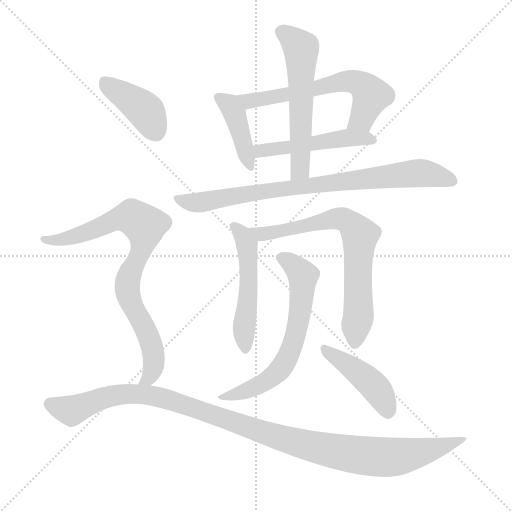
t = 0.00 s
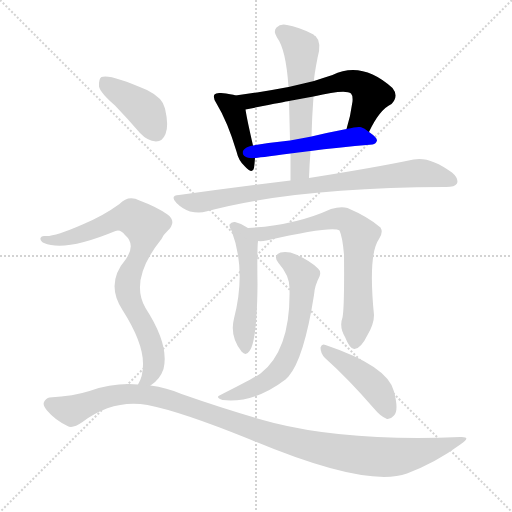
t = 1.82 s
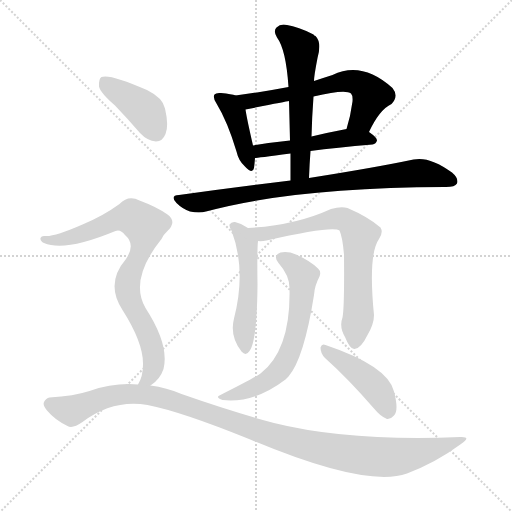
t = 3.65 s
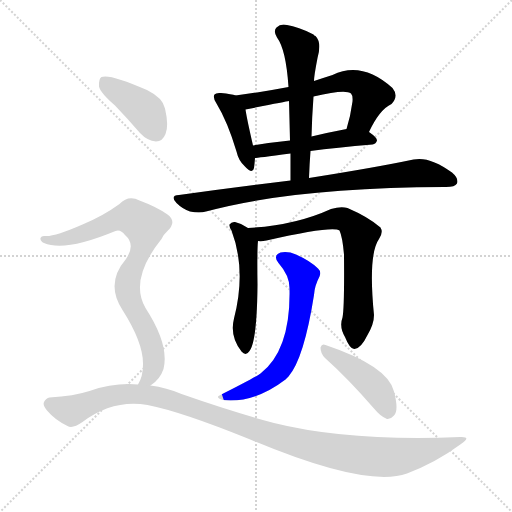
t = 5.47 s
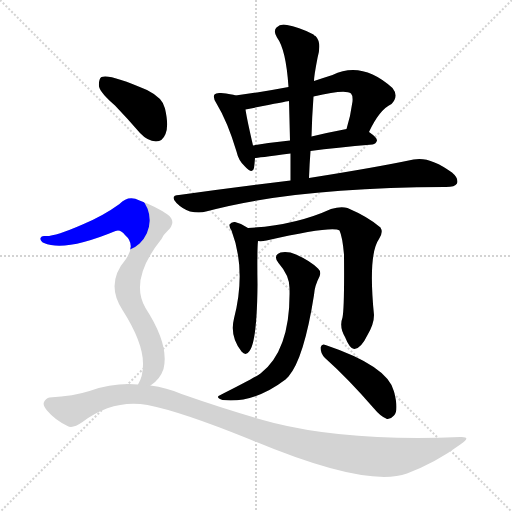
t = 7.29 s
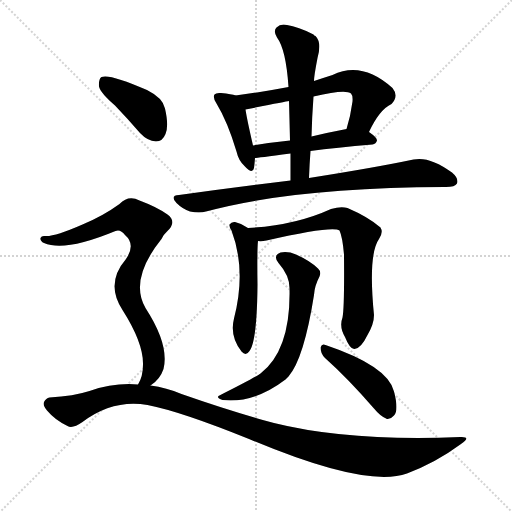
t = 9.11 s

The animated SVG that drew these frames (rendered in a browser with its animation timeline set to each time). Animation: 12 CSS @keyframes rules; one cycle of 9.11 s.

<svg version="1.1" viewBox="0 0 1024 1024" xmlns="http://www.w3.org/2000/svg">
  <g stroke="lightgray" stroke-dasharray="1,1" stroke-width="1" transform="scale(4, 4)">
    <line x1="0" y1="0" x2="256" y2="256"></line>
    <line x1="256" y1="0" x2="0" y2="256"></line>
    <line x1="128" y1="0" x2="128" y2="256"></line>
    <line x1="0" y1="128" x2="256" y2="128"></line>
  </g>
<g transform="scale(1, -1) translate(0, -900)">
   <style type="text/css">
    @keyframes keyframes0 {
      from {
       stroke: blue;
       stroke-dashoffset: 413;
       stroke-width: 128;
       }
       57% {
       animation-timing-function: step-end;
       stroke: blue;
       stroke-dashoffset: 0;
       stroke-width: 128;
       }
       to {
       stroke: black;
       stroke-width: 1024;
       }
       }
       #make-me-a-hanzi-animation-0 {
         animation: keyframes0 0.586100s both;
         animation-delay: 0.000000s;
         animation-timing-function: linear;
       }
    @keyframes keyframes1 {
      from {
       stroke: blue;
       stroke-dashoffset: 616;
       stroke-width: 128;
       }
       67% {
       animation-timing-function: step-end;
       stroke: blue;
       stroke-dashoffset: 0;
       stroke-width: 128;
       }
       to {
       stroke: black;
       stroke-width: 1024;
       }
       }
       #make-me-a-hanzi-animation-1 {
         animation: keyframes1 0.751302s both;
         animation-delay: 0.586100s;
         animation-timing-function: linear;
       }
    @keyframes keyframes2 {
      from {
       stroke: blue;
       stroke-dashoffset: 495;
       stroke-width: 128;
       }
       62% {
       animation-timing-function: step-end;
       stroke: blue;
       stroke-dashoffset: 0;
       stroke-width: 128;
       }
       to {
       stroke: black;
       stroke-width: 1024;
       }
       }
       #make-me-a-hanzi-animation-2 {
         animation: keyframes2 0.652832s both;
         animation-delay: 1.337402s;
         animation-timing-function: linear;
       }
    @keyframes keyframes3 {
      from {
       stroke: blue;
       stroke-dashoffset: 568;
       stroke-width: 128;
       }
       65% {
       animation-timing-function: step-end;
       stroke: blue;
       stroke-dashoffset: 0;
       stroke-width: 128;
       }
       to {
       stroke: black;
       stroke-width: 1024;
       }
       }
       #make-me-a-hanzi-animation-3 {
         animation: keyframes3 0.712240s both;
         animation-delay: 1.990234s;
         animation-timing-function: linear;
       }
    @keyframes keyframes4 {
      from {
       stroke: blue;
       stroke-dashoffset: 812;
       stroke-width: 128;
       }
       73% {
       animation-timing-function: step-end;
       stroke: blue;
       stroke-dashoffset: 0;
       stroke-width: 128;
       }
       to {
       stroke: black;
       stroke-width: 1024;
       }
       }
       #make-me-a-hanzi-animation-4 {
         animation: keyframes4 0.910807s both;
         animation-delay: 2.702474s;
         animation-timing-function: linear;
       }
    @keyframes keyframes5 {
      from {
       stroke: blue;
       stroke-dashoffset: 512;
       stroke-width: 128;
       }
       63% {
       animation-timing-function: step-end;
       stroke: blue;
       stroke-dashoffset: 0;
       stroke-width: 128;
       }
       to {
       stroke: black;
       stroke-width: 1024;
       }
       }
       #make-me-a-hanzi-animation-5 {
         animation: keyframes5 0.666667s both;
         animation-delay: 3.613281s;
         animation-timing-function: linear;
       }
    @keyframes keyframes6 {
      from {
       stroke: blue;
       stroke-dashoffset: 710;
       stroke-width: 128;
       }
       70% {
       animation-timing-function: step-end;
       stroke: blue;
       stroke-dashoffset: 0;
       stroke-width: 128;
       }
       to {
       stroke: black;
       stroke-width: 1024;
       }
       }
       #make-me-a-hanzi-animation-6 {
         animation: keyframes6 0.827799s both;
         animation-delay: 4.279948s;
         animation-timing-function: linear;
       }
    @keyframes keyframes7 {
      from {
       stroke: blue;
       stroke-dashoffset: 634;
       stroke-width: 128;
       }
       67% {
       animation-timing-function: step-end;
       stroke: blue;
       stroke-dashoffset: 0;
       stroke-width: 128;
       }
       to {
       stroke: black;
       stroke-width: 1024;
       }
       }
       #make-me-a-hanzi-animation-7 {
         animation: keyframes7 0.765951s both;
         animation-delay: 5.107747s;
         animation-timing-function: linear;
       }
    @keyframes keyframes8 {
      from {
       stroke: blue;
       stroke-dashoffset: 439;
       stroke-width: 128;
       }
       59% {
       animation-timing-function: step-end;
       stroke: blue;
       stroke-dashoffset: 0;
       stroke-width: 128;
       }
       to {
       stroke: black;
       stroke-width: 1024;
       }
       }
       #make-me-a-hanzi-animation-8 {
         animation: keyframes8 0.607259s both;
         animation-delay: 5.873698s;
         animation-timing-function: linear;
       }
    @keyframes keyframes9 {
      from {
       stroke: blue;
       stroke-dashoffset: 404;
       stroke-width: 128;
       }
       57% {
       animation-timing-function: step-end;
       stroke: blue;
       stroke-dashoffset: 0;
       stroke-width: 128;
       }
       to {
       stroke: black;
       stroke-width: 1024;
       }
       }
       #make-me-a-hanzi-animation-9 {
         animation: keyframes9 0.578776s both;
         animation-delay: 6.480957s;
         animation-timing-function: linear;
       }
    @keyframes keyframes10 {
      from {
       stroke: blue;
       stroke-dashoffset: 811;
       stroke-width: 128;
       }
       73% {
       animation-timing-function: step-end;
       stroke: blue;
       stroke-dashoffset: 0;
       stroke-width: 128;
       }
       to {
       stroke: black;
       stroke-width: 1024;
       }
       }
       #make-me-a-hanzi-animation-10 {
         animation: keyframes10 0.909993s both;
         animation-delay: 7.059733s;
         animation-timing-function: linear;
       }
    @keyframes keyframes11 {
      from {
       stroke: blue;
       stroke-dashoffset: 1098;
       stroke-width: 128;
       }
       78% {
       animation-timing-function: step-end;
       stroke: blue;
       stroke-dashoffset: 0;
       stroke-width: 128;
       }
       to {
       stroke: black;
       stroke-width: 1024;
       }
       }
       #make-me-a-hanzi-animation-11 {
         animation: keyframes11 1.143555s both;
         animation-delay: 7.969727s;
         animation-timing-function: linear;
       }
</style>
<path d="M 471.0 709.0 Q 464.0 712.0 442.0 714.0 Q 432.0 715.0 429.0 711.0 Q 425.0 705.0 433.0 693.0 Q 455.0 657.0 473.0 597.0 Q 477.0 579.0 489.0 568.0 Q 505.0 550.0 508.0 564.0 Q 509.0 571.0 510.0 584.0 L 506.0 609.0 Q 494.0 661.0 491.0 681.0 C 487.0 704.0 487.0 704.0 471.0 709.0 Z" fill="lightgray"></path> 
<path d="M 738.0 636.0 Q 759.0 681.0 783.0 692.0 Q 798.0 708.0 785.0 724.0 Q 724.0 779.0 665.0 750.0 Q 646.0 744.0 628.0 738.0 L 577.0 726.0 Q 525.0 716.0 471.0 709.0 C 441.0 705.0 462.0 675.0 491.0 681.0 Q 572.0 697.0 578.0 698.0 L 627.0 707.0 Q 691.0 722.0 702.0 713.0 Q 706.0 709.0 705.0 697.0 Q 701.0 667.0 693.0 642.0 C 684.0 613.0 725.0 609.0 738.0 636.0 Z" fill="lightgray"></path> 
<path d="M 621.0 598.0 Q 672.0 605.0 745.0 611.0 Q 752.0 612.0 754.0 619.0 Q 754.0 625.0 738.0 636.0 C 722.0 648.0 722.0 648.0 693.0 642.0 Q 656.0 635.0 623.0 627.0 L 580.0 619.0 Q 540.0 615.0 506.0 609.0 C 476.0 604.0 480.0 581.0 510.0 584.0 Q 513.0 584.0 581.0 593.0 L 621.0 598.0 Z" fill="lightgray"></path> 
<path d="M 618.0 544.0 Q 619.0 572.0 621.0 598.0 L 623.0 627.0 Q 624.0 667.0 627.0 707.0 L 628.0 738.0 Q 628.0 748.0 635.0 784.0 Q 644.0 815.0 631.0 828.0 Q 628.0 829.0 627.0 831.0 Q 596.0 847.0 574.0 850.0 Q 561.0 853.0 553.0 845.0 Q 546.0 838.0 554.0 825.0 Q 572.0 801.0 577.0 726.0 L 578.0 698.0 Q 579.0 661.0 580.0 619.0 L 581.0 593.0 Q 581.0 568.0 581.0 539.0 C 581.0 509.0 617.0 514.0 618.0 544.0 Z" fill="lightgray"></path> 
<path d="M 581.0 539.0 Q 475.0 526.0 358.0 510.0 Q 339.0 509.0 353.0 494.0 Q 365.0 482.0 380.0 477.0 Q 399.0 473.0 412.0 477.0 Q 589.0 525.0 889.0 526.0 Q 890.0 526.0 892.0 526.0 Q 910.0 526.0 914.0 533.0 Q 918.0 543.0 904.0 555.0 Q 859.0 588.0 827.0 581.0 Q 751.0 565.0 618.0 544.0 L 581.0 539.0 Z" fill="lightgray"></path> 
<path d="M 496.0 444.0 Q 484.0 453.0 470.0 456.0 Q 463.0 457.0 459.0 451.0 Q 458.0 447.0 463.0 439.0 Q 493.0 360.0 468.0 263.0 Q 459.0 227.0 483.0 197.0 Q 492.0 187.0 499.0 198.0 Q 514.0 217.0 515.0 331.0 Q 514.0 400.0 516.0 418.0 C 517.0 430.0 517.0 430.0 496.0 444.0 Z" fill="lightgray"></path> 
<path d="M 685.0 265.0 Q 678.0 246.0 690.0 226.0 Q 700.0 201.0 709.0 202.0 Q 722.0 203.0 735.0 230.0 Q 748.0 252.0 748.0 270.0 Q 736.0 391.0 758.0 422.0 Q 767.0 435.0 761.0 445.0 Q 737.0 466.0 695.0 484.0 Q 682.0 488.0 662.0 482.0 Q 590.0 449.0 496.0 444.0 C 466.0 442.0 486.0 417.0 516.0 418.0 Q 523.0 417.0 533.0 419.0 Q 665.0 449.0 679.0 439.0 Q 685.0 426.0 688.0 391.0 Q 689.0 285.0 685.0 265.0 Z" fill="lightgray"></path> 
<path d="M 579.0 324.0 Q 582.0 200.0 521.0 153.0 Q 509.0 144.0 437.0 108.0 Q 433.0 104.0 445.0 100.0 Q 508.0 93.0 571.0 141.0 Q 574.0 144.0 577.0 147.0 Q 608.0 183.0 628.0 310.0 Q 629.0 328.0 639.0 347.0 Q 643.0 357.0 636.0 363.0 Q 621.0 378.0 592.0 391.0 Q 576.0 398.0 561.0 395.0 Q 545.0 389.0 557.0 374.0 Q 579.0 349.0 579.0 324.0 Z" fill="lightgray"></path> 
<path d="M 650.0 184.0 Q 695.0 144.0 748.0 83.0 Q 761.0 67.0 774.0 62.0 Q 781.0 61.0 788.0 69.0 Q 798.0 79.0 788.0 117.0 Q 776.0 168.0 651.0 210.0 Q 644.0 214.0 641.0 205.0 Q 641.0 193.0 650.0 184.0 Z" fill="lightgray"></path> 
<path d="M 230.0 689.0 Q 254.0 664.0 280.0 634.0 Q 295.0 618.0 312.0 617.0 Q 325.0 617.0 331.0 632.0 Q 338.0 648.0 330.0 683.0 Q 326.0 704.0 294.0 720.0 Q 219.0 753.0 203.0 746.0 Q 197.0 742.0 198.0 727.0 Q 201.0 714.0 230.0 689.0 Z" fill="lightgray"></path> 
<path d="M 301.0 129.0 Q 320.0 141.0 327.0 162.0 Q 339.0 210.0 291.0 284.0 Q 258.0 341.0 323.0 422.0 Q 327.0 431.0 334.0 437.0 Q 355.0 456.0 335.0 471.0 Q 314.0 486.0 279.0 499.0 Q 257.0 511.0 239.0 492.0 Q 206.0 468.0 165.0 451.0 Q 108.0 426.0 90.0 428.0 Q 83.0 429.0 81.0 424.0 Q 80.0 418.0 88.0 414.0 Q 130.0 396.0 231.0 438.0 Q 241.0 442.0 250.0 430.0 Q 272.0 411.0 252.0 382.0 Q 210.0 333.0 245.0 280.0 Q 287.0 214.0 286.0 171.0 Q 286.0 147.0 276.0 131.0 C 264.0 103.0 278.0 110.0 301.0 129.0 Z" fill="lightgray"></path> 
<path d="M 276.0 131.0 Q 228.0 135.0 179.0 118.0 Q 148.0 108.0 99.0 105.0 Q 92.0 104.0 88.0 96.0 Q 85.0 89.0 94.0 79.0 Q 110.0 60.0 135.0 48.0 Q 145.0 42.0 165.0 56.0 Q 226.0 102.0 295.0 90.0 Q 362.0 77.0 498.0 22.0 Q 733.0 -77.0 814.0 -47.0 Q 872.0 -25.0 922.0 12.0 Q 944.0 27.0 921.0 26.0 Q 696.0 17.0 548.0 54.0 Q 466.0 76.0 363.0 112.0 Q 333.0 125.0 301.0 129.0 L 276.0 131.0 Z" fill="lightgray"></path> 
      <clipPath id="make-me-a-hanzi-clip-0">
      <path d="M 471.0 709.0 Q 464.0 712.0 442.0 714.0 Q 432.0 715.0 429.0 711.0 Q 425.0 705.0 433.0 693.0 Q 455.0 657.0 473.0 597.0 Q 477.0 579.0 489.0 568.0 Q 505.0 550.0 508.0 564.0 Q 509.0 571.0 510.0 584.0 L 506.0 609.0 Q 494.0 661.0 491.0 681.0 C 487.0 704.0 487.0 704.0 471.0 709.0 Z" fill="lightgray"></path>
      </clipPath>
      <path clip-path="url(#make-me-a-hanzi-clip-0)" d="M 437.0 706.0 L 459.0 691.0 L 469.0 673.0 L 499.0 567.0 " fill="none" id="make-me-a-hanzi-animation-0" stroke-dasharray="285 570" stroke-linecap="round"></path>

      <clipPath id="make-me-a-hanzi-clip-1">
      <path d="M 738.0 636.0 Q 759.0 681.0 783.0 692.0 Q 798.0 708.0 785.0 724.0 Q 724.0 779.0 665.0 750.0 Q 646.0 744.0 628.0 738.0 L 577.0 726.0 Q 525.0 716.0 471.0 709.0 C 441.0 705.0 462.0 675.0 491.0 681.0 Q 572.0 697.0 578.0 698.0 L 627.0 707.0 Q 691.0 722.0 702.0 713.0 Q 706.0 709.0 705.0 697.0 Q 701.0 667.0 693.0 642.0 C 684.0 613.0 725.0 609.0 738.0 636.0 Z" fill="lightgray"></path>
      </clipPath>
      <path clip-path="url(#make-me-a-hanzi-clip-1)" d="M 479.0 708.0 L 501.0 696.0 L 636.0 722.0 L 679.0 736.0 L 714.0 735.0 L 743.0 709.0 L 724.0 663.0 L 701.0 647.0 " fill="none" id="make-me-a-hanzi-animation-1" stroke-dasharray="488 976" stroke-linecap="round"></path>

      <clipPath id="make-me-a-hanzi-clip-2">
      <path d="M 621.0 598.0 Q 672.0 605.0 745.0 611.0 Q 752.0 612.0 754.0 619.0 Q 754.0 625.0 738.0 636.0 C 722.0 648.0 722.0 648.0 693.0 642.0 Q 656.0 635.0 623.0 627.0 L 580.0 619.0 Q 540.0 615.0 506.0 609.0 C 476.0 604.0 480.0 581.0 510.0 584.0 Q 513.0 584.0 581.0 593.0 L 621.0 598.0 Z" fill="lightgray"></path>
      </clipPath>
      <path clip-path="url(#make-me-a-hanzi-clip-2)" d="M 511.0 591.0 L 521.0 598.0 L 689.0 624.0 L 746.0 619.0 " fill="none" id="make-me-a-hanzi-animation-2" stroke-dasharray="367 734" stroke-linecap="round"></path>

      <clipPath id="make-me-a-hanzi-clip-3">
      <path d="M 618.0 544.0 Q 619.0 572.0 621.0 598.0 L 623.0 627.0 Q 624.0 667.0 627.0 707.0 L 628.0 738.0 Q 628.0 748.0 635.0 784.0 Q 644.0 815.0 631.0 828.0 Q 628.0 829.0 627.0 831.0 Q 596.0 847.0 574.0 850.0 Q 561.0 853.0 553.0 845.0 Q 546.0 838.0 554.0 825.0 Q 572.0 801.0 577.0 726.0 L 578.0 698.0 Q 579.0 661.0 580.0 619.0 L 581.0 593.0 Q 581.0 568.0 581.0 539.0 C 581.0 509.0 617.0 514.0 618.0 544.0 Z" fill="lightgray"></path>
      </clipPath>
      <path clip-path="url(#make-me-a-hanzi-clip-3)" d="M 564.0 836.0 L 603.0 800.0 L 601.0 566.0 L 586.0 546.0 " fill="none" id="make-me-a-hanzi-animation-3" stroke-dasharray="440 880" stroke-linecap="round"></path>

      <clipPath id="make-me-a-hanzi-clip-4">
      <path d="M 581.0 539.0 Q 475.0 526.0 358.0 510.0 Q 339.0 509.0 353.0 494.0 Q 365.0 482.0 380.0 477.0 Q 399.0 473.0 412.0 477.0 Q 589.0 525.0 889.0 526.0 Q 890.0 526.0 892.0 526.0 Q 910.0 526.0 914.0 533.0 Q 918.0 543.0 904.0 555.0 Q 859.0 588.0 827.0 581.0 Q 751.0 565.0 618.0 544.0 L 581.0 539.0 Z" fill="lightgray"></path>
      </clipPath>
      <path clip-path="url(#make-me-a-hanzi-clip-4)" d="M 355.0 502.0 L 397.0 495.0 L 648.0 534.0 L 836.0 554.0 L 905.0 538.0 " fill="none" id="make-me-a-hanzi-animation-4" stroke-dasharray="684 1368" stroke-linecap="round"></path>

      <clipPath id="make-me-a-hanzi-clip-5">
      <path d="M 496.0 444.0 Q 484.0 453.0 470.0 456.0 Q 463.0 457.0 459.0 451.0 Q 458.0 447.0 463.0 439.0 Q 493.0 360.0 468.0 263.0 Q 459.0 227.0 483.0 197.0 Q 492.0 187.0 499.0 198.0 Q 514.0 217.0 515.0 331.0 Q 514.0 400.0 516.0 418.0 C 517.0 430.0 517.0 430.0 496.0 444.0 Z" fill="lightgray"></path>
      </clipPath>
      <path clip-path="url(#make-me-a-hanzi-clip-5)" d="M 467.0 447.0 L 486.0 429.0 L 494.0 406.0 L 499.0 342.0 L 488.0 243.0 L 491.0 201.0 " fill="none" id="make-me-a-hanzi-animation-5" stroke-dasharray="384 768" stroke-linecap="round"></path>

      <clipPath id="make-me-a-hanzi-clip-6">
      <path d="M 685.0 265.0 Q 678.0 246.0 690.0 226.0 Q 700.0 201.0 709.0 202.0 Q 722.0 203.0 735.0 230.0 Q 748.0 252.0 748.0 270.0 Q 736.0 391.0 758.0 422.0 Q 767.0 435.0 761.0 445.0 Q 737.0 466.0 695.0 484.0 Q 682.0 488.0 662.0 482.0 Q 590.0 449.0 496.0 444.0 C 466.0 442.0 486.0 417.0 516.0 418.0 Q 523.0 417.0 533.0 419.0 Q 665.0 449.0 679.0 439.0 Q 685.0 426.0 688.0 391.0 Q 689.0 285.0 685.0 265.0 Z" fill="lightgray"></path>
      </clipPath>
      <path clip-path="url(#make-me-a-hanzi-clip-6)" d="M 505.0 444.0 L 512.0 436.0 L 543.0 432.0 L 555.0 439.0 L 568.0 437.0 L 675.0 463.0 L 706.0 449.0 L 720.0 430.0 L 715.0 355.0 L 718.0 279.0 L 709.0 213.0 " fill="none" id="make-me-a-hanzi-animation-6" stroke-dasharray="582 1164" stroke-linecap="round"></path>

      <clipPath id="make-me-a-hanzi-clip-7">
      <path d="M 579.0 324.0 Q 582.0 200.0 521.0 153.0 Q 509.0 144.0 437.0 108.0 Q 433.0 104.0 445.0 100.0 Q 508.0 93.0 571.0 141.0 Q 574.0 144.0 577.0 147.0 Q 608.0 183.0 628.0 310.0 Q 629.0 328.0 639.0 347.0 Q 643.0 357.0 636.0 363.0 Q 621.0 378.0 592.0 391.0 Q 576.0 398.0 561.0 395.0 Q 545.0 389.0 557.0 374.0 Q 579.0 349.0 579.0 324.0 Z" fill="lightgray"></path>
      </clipPath>
      <path clip-path="url(#make-me-a-hanzi-clip-7)" d="M 563.0 384.0 L 606.0 349.0 L 602.0 281.0 L 581.0 199.0 L 559.0 159.0 L 528.0 134.0 L 466.0 109.0 L 449.0 112.0 " fill="none" id="make-me-a-hanzi-animation-7" stroke-dasharray="506 1012" stroke-linecap="round"></path>

      <clipPath id="make-me-a-hanzi-clip-8">
      <path d="M 650.0 184.0 Q 695.0 144.0 748.0 83.0 Q 761.0 67.0 774.0 62.0 Q 781.0 61.0 788.0 69.0 Q 798.0 79.0 788.0 117.0 Q 776.0 168.0 651.0 210.0 Q 644.0 214.0 641.0 205.0 Q 641.0 193.0 650.0 184.0 Z" fill="lightgray"></path>
      </clipPath>
      <path clip-path="url(#make-me-a-hanzi-clip-8)" d="M 649.0 201.0 L 741.0 135.0 L 760.0 113.0 L 776.0 76.0 " fill="none" id="make-me-a-hanzi-animation-8" stroke-dasharray="311 622" stroke-linecap="round"></path>

      <clipPath id="make-me-a-hanzi-clip-9">
      <path d="M 230.0 689.0 Q 254.0 664.0 280.0 634.0 Q 295.0 618.0 312.0 617.0 Q 325.0 617.0 331.0 632.0 Q 338.0 648.0 330.0 683.0 Q 326.0 704.0 294.0 720.0 Q 219.0 753.0 203.0 746.0 Q 197.0 742.0 198.0 727.0 Q 201.0 714.0 230.0 689.0 Z" fill="lightgray"></path>
      </clipPath>
      <path clip-path="url(#make-me-a-hanzi-clip-9)" d="M 208.0 738.0 L 290.0 679.0 L 312.0 637.0 " fill="none" id="make-me-a-hanzi-animation-9" stroke-dasharray="276 552" stroke-linecap="round"></path>

      <clipPath id="make-me-a-hanzi-clip-10">
      <path d="M 301.0 129.0 Q 320.0 141.0 327.0 162.0 Q 339.0 210.0 291.0 284.0 Q 258.0 341.0 323.0 422.0 Q 327.0 431.0 334.0 437.0 Q 355.0 456.0 335.0 471.0 Q 314.0 486.0 279.0 499.0 Q 257.0 511.0 239.0 492.0 Q 206.0 468.0 165.0 451.0 Q 108.0 426.0 90.0 428.0 Q 83.0 429.0 81.0 424.0 Q 80.0 418.0 88.0 414.0 Q 130.0 396.0 231.0 438.0 Q 241.0 442.0 250.0 430.0 Q 272.0 411.0 252.0 382.0 Q 210.0 333.0 245.0 280.0 Q 287.0 214.0 286.0 171.0 Q 286.0 147.0 276.0 131.0 C 264.0 103.0 278.0 110.0 301.0 129.0 Z" fill="lightgray"></path>
      </clipPath>
      <path clip-path="url(#make-me-a-hanzi-clip-10)" d="M 88.0 421.0 L 113.0 419.0 L 149.0 427.0 L 249.0 465.0 L 264.0 466.0 L 290.0 447.0 L 286.0 408.0 L 263.0 363.0 L 255.0 330.0 L 256.0 310.0 L 296.0 232.0 L 307.0 191.0 L 303.0 154.0 L 283.0 135.0 " fill="none" id="make-me-a-hanzi-animation-10" stroke-dasharray="683 1366" stroke-linecap="round"></path>

      <clipPath id="make-me-a-hanzi-clip-11">
      <path d="M 276.0 131.0 Q 228.0 135.0 179.0 118.0 Q 148.0 108.0 99.0 105.0 Q 92.0 104.0 88.0 96.0 Q 85.0 89.0 94.0 79.0 Q 110.0 60.0 135.0 48.0 Q 145.0 42.0 165.0 56.0 Q 226.0 102.0 295.0 90.0 Q 362.0 77.0 498.0 22.0 Q 733.0 -77.0 814.0 -47.0 Q 872.0 -25.0 922.0 12.0 Q 944.0 27.0 921.0 26.0 Q 696.0 17.0 548.0 54.0 Q 466.0 76.0 363.0 112.0 Q 333.0 125.0 301.0 129.0 L 276.0 131.0 Z" fill="lightgray"></path>
      </clipPath>
      <path clip-path="url(#make-me-a-hanzi-clip-11)" d="M 100.0 92.0 L 143.0 78.0 L 230.0 110.0 L 304.0 109.0 L 581.0 17.0 L 729.0 -12.0 L 799.0 -13.0 L 866.0 1.0 L 912.0 18.0 " fill="none" id="make-me-a-hanzi-animation-11" stroke-dasharray="970 1940" stroke-linecap="round"></path>

</g>
</svg>
